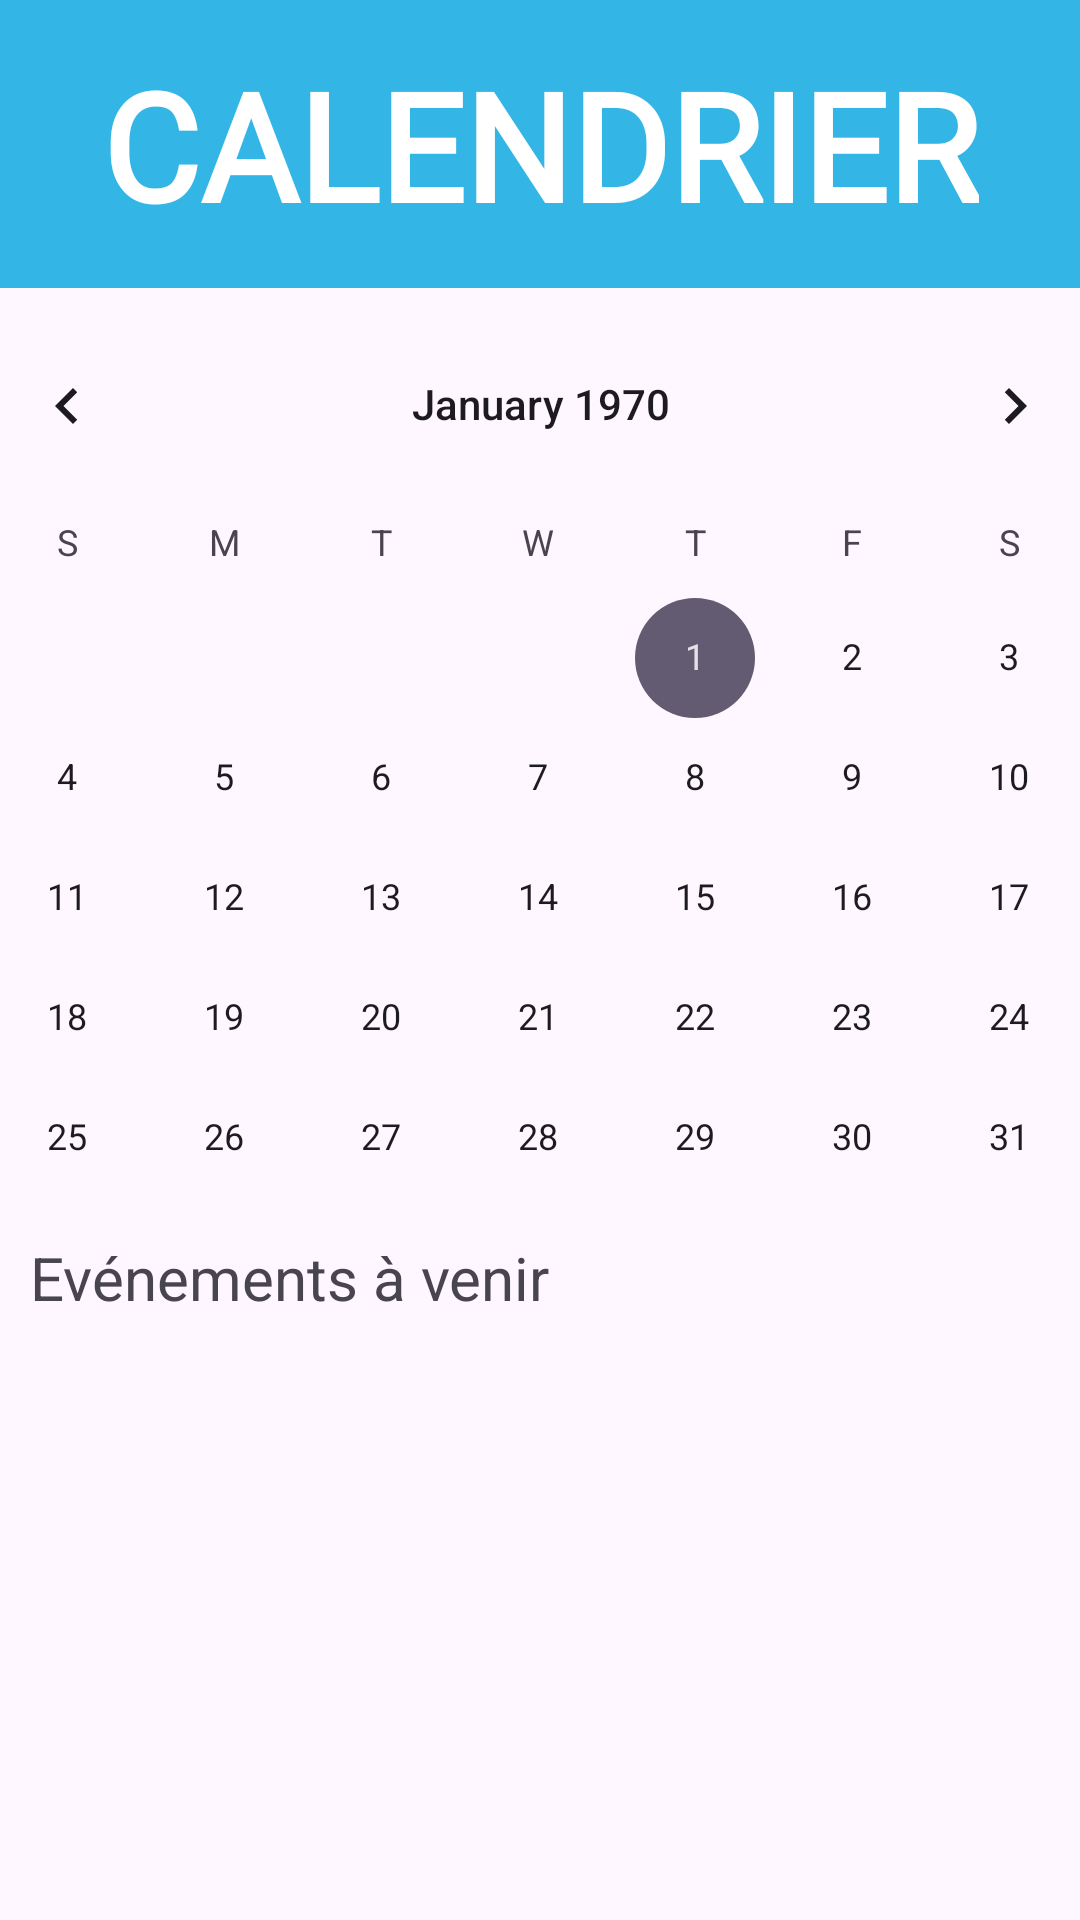

This screen was rendered from an Android layout file. Write that file and the resources it references.
<!-- AndroidManifest.xml: application theme Theme.Chronos_HM40 -->
<!-- res/layout/activity_calendar.xml -->
<?xml version="1.0" encoding="utf-8"?>
<androidx.constraintlayout.widget.ConstraintLayout xmlns:android="http://schemas.android.com/apk/res/android"
    xmlns:app="http://schemas.android.com/apk/res-auto"
    xmlns:tools="http://schemas.android.com/tools"
    android:layout_width="match_parent"
    android:layout_height="match_parent">

    
    <View
        android:id="@+id/blueView"
        android:layout_width="0dp"
        android:layout_height="0dp"
        android:background="@android:color/holo_blue_light"
        app:layout_constraintEnd_toEndOf="parent"
        app:layout_constraintHeight_percent="0.15"
        app:layout_constraintStart_toStartOf="parent"
        tools:ignore="UnknownIdInLayout" />

    <TextView
        android:id="@+id/textView2"
        android:layout_width="wrap_content"
        android:layout_height="wrap_content"
        android:fontFamily="@font/inter_font"
        android:onClick="onChronoClick"
        android:text="CALENDRIER"
        android:textColor="@android:color/white"
        android:textSize="50sp"
        android:textStyle="bold"
        android:typeface="sans"
        app:layout_constraintBottom_toBottomOf="@+id/blueView"
        app:layout_constraintEnd_toEndOf="parent"
        app:layout_constraintStart_toStartOf="@+id/blueView"
        app:layout_constraintTop_toTopOf="@+id/blueView" />

    <CalendarView
        android:id="@+id/calendarView"
        android:layout_width="408dp"
        android:layout_height="311dp"
        android:layout_marginTop="20dp"
        app:layout_constraintEnd_toEndOf="parent"
        app:layout_constraintStart_toStartOf="parent"
        app:layout_constraintTop_toBottomOf="@+id/textView2" />

    <ListView
        android:id="@+id/lvEvents2"
        android:layout_width="413dp"
        android:layout_height="302dp"
        app:layout_constraintTop_toBottomOf="@+id/textView"
        tools:ignore="MissingConstraints"
        tools:layout_editor_absoluteX="0dp" />

    <TextView
        android:id="@+id/textView"
        android:layout_width="215dp"
        android:layout_height="31dp"
        android:text="Evénements à venir"
        android:textSize="20sp"
        android:layout_marginLeft="10dp"
        app:layout_constraintStart_toStartOf="parent"
        app:layout_constraintTop_toBottomOf="@+id/calendarView" />

</androidx.constraintlayout.widget.ConstraintLayout>
<!-- resources referenced by this layout -->
<resources>
  <style name="Theme.Chronos_HM40" parent="Base.Theme.Chronos_HM40" />
  <style name="Base.Theme.Chronos_HM40" parent="Theme.Material3.DayNight.NoActionBar">
          
          
      </style>
</resources>
